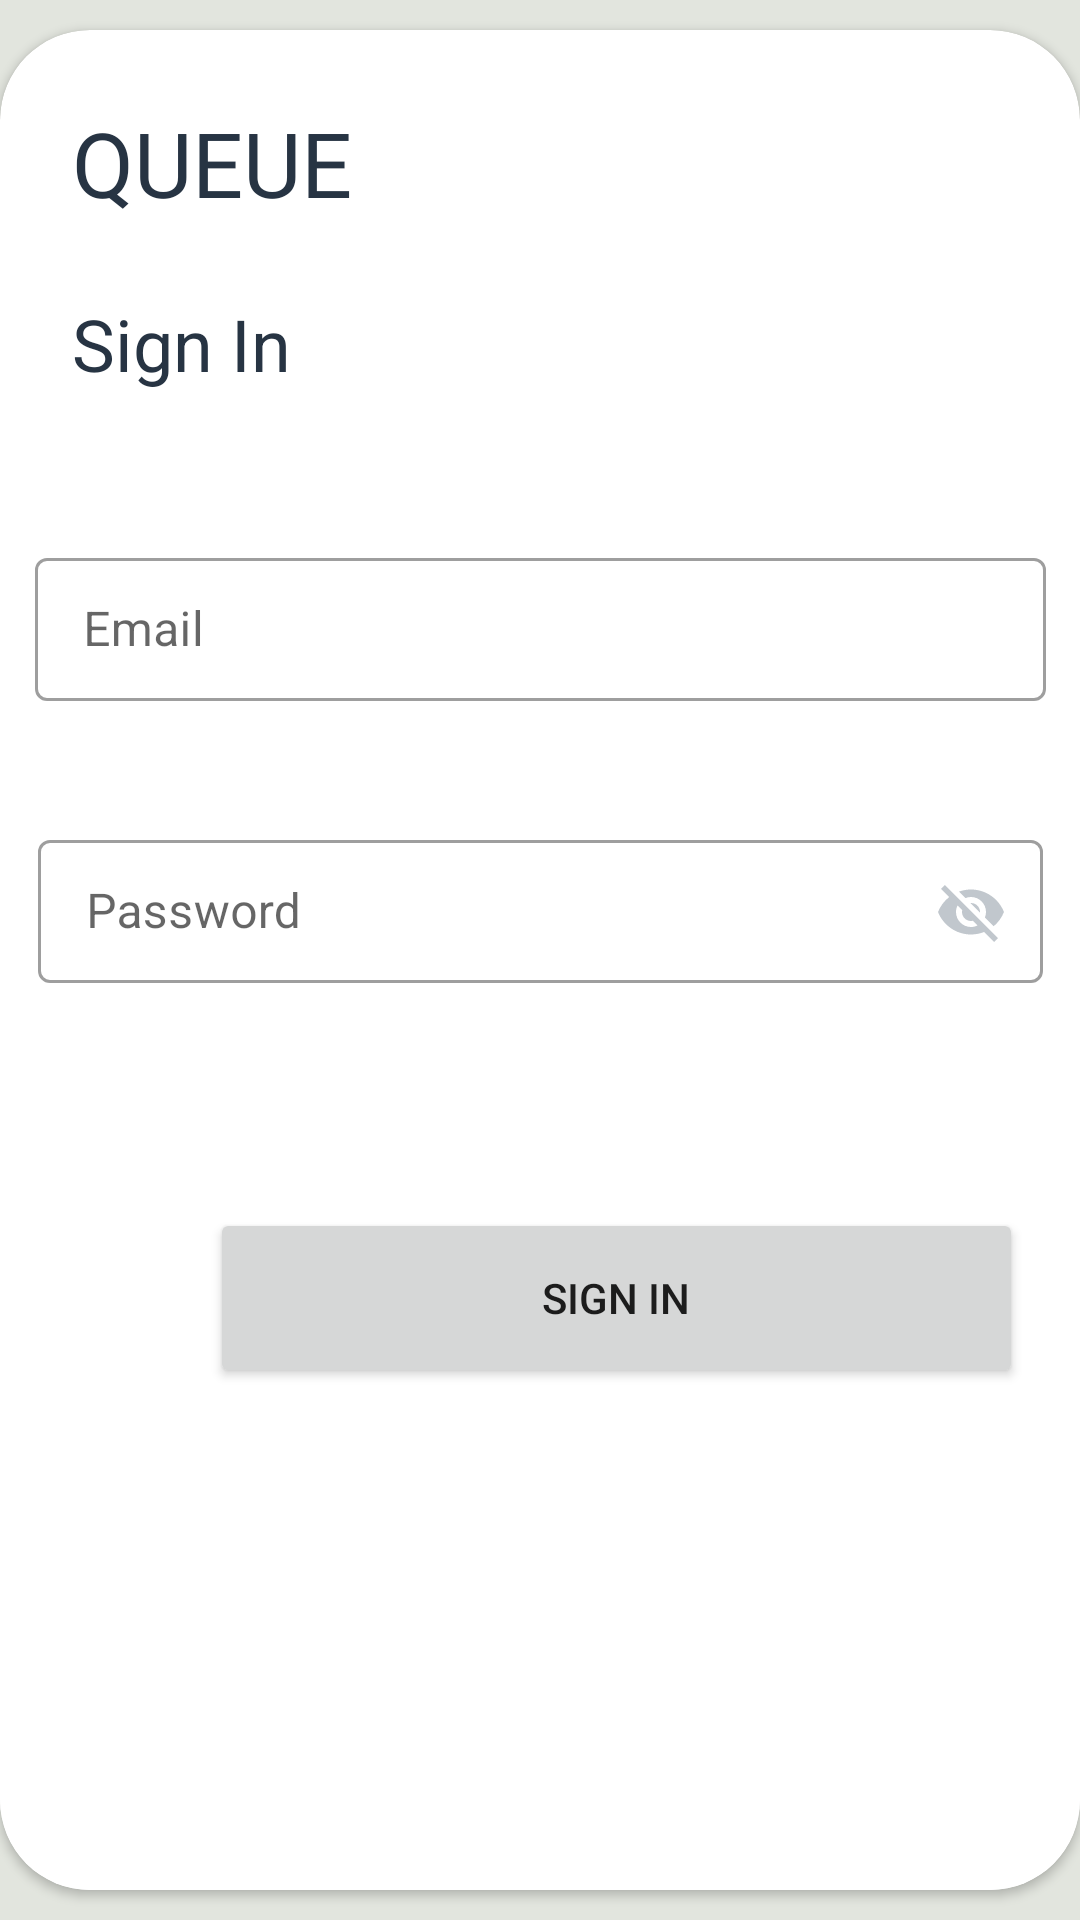

Here is an Android app screen rendered from its layout file. Give the layout XML and the strings, colors and styles it references.
<!-- AndroidManifest.xml: application theme Theme.Fuel -->
<!-- res/layout/sign_in.xml -->
<?xml version="1.0" encoding="utf-8"?>
<androidx.constraintlayout.widget.ConstraintLayout xmlns:android="http://schemas.android.com/apk/res/android"
    xmlns:app="http://schemas.android.com/apk/res-auto"
    xmlns:tools="http://schemas.android.com/tools"
    android:layout_width="match_parent"
    android:layout_height="match_parent"
    android:background="#E2E5DE"
    tools:context=".SignInFragment">

    <androidx.cardview.widget.CardView
        android:layout_width="match_parent"
        android:layout_height="match_parent"
        android:layout_marginVertical="10dp"
        app:cardCornerRadius="30dp"
        app:layout_constraintTop_toTopOf="parent">

        <androidx.constraintlayout.widget.ConstraintLayout
            android:layout_width="match_parent"
            android:layout_height="match_parent">


            <TextView
                android:id="@+id/textView"
                android:layout_width="wrap_content"
                android:layout_height="wrap_content"
                android:layout_marginStart="24dp"
                android:layout_marginTop="24dp"
                android:text="QUEUE"
                android:fontFamily="@font/quicksand_semibold"
                android:textColor="@color/colorDarkBlue"
                android:textSize="30sp"
                app:layout_constraintStart_toStartOf="parent"
                app:layout_constraintTop_toTopOf="parent" />


            <TextView
                android:id="@+id/signInHeading"
                android:layout_width="wrap_content"
                android:layout_height="wrap_content"
                android:layout_marginStart="24dp"
                android:layout_marginTop="24dp"
                android:text="Sign In"
                android:textColor="@color/colorDarkBlue"
                android:textSize="24sp"
                app:layout_constraintStart_toStartOf="parent"
                app:layout_constraintTop_toBottomOf="@+id/textView" />


            <com.google.android.material.textfield.TextInputLayout
                android:id="@+id/enterEmailField"
                style="@style/Widget.MaterialComponents.TextInputLayout.OutlinedBox.Dense"
                android:layout_width="337dp"
                android:layout_height="54dp"
                android:layout_marginStart="37dp"
                android:layout_marginTop="50dp"
                android:layout_marginEnd="37dp"
                android:layout_marginBottom="40dp"
                android:hint="Email"
                app:endIconMode="clear_text"
                app:endIconTint="@color/colorGrey"
                app:layout_constraintBottom_toTopOf="@+id/enterPasswordField"
                app:layout_constraintEnd_toEndOf="parent"
                app:layout_constraintStart_toStartOf="parent"
                app:layout_constraintTop_toBottomOf="@+id/signInHeading">

                <com.google.android.material.textfield.TextInputEditText
                    android:layout_width="match_parent"
                    android:layout_height="wrap_content" />

            </com.google.android.material.textfield.TextInputLayout>


            <com.google.android.material.textfield.TextInputLayout
                android:id="@+id/enterPasswordField"
                style="@style/Widget.MaterialComponents.TextInputLayout.OutlinedBox.Dense"
                android:layout_width="335dp"
                android:layout_height="60dp"
                android:layout_marginStart="38dp"
                android:layout_marginTop="40dp"
                android:layout_marginEnd="38dp"
                android:elevation="4dp"
                android:hint="Password"
                app:endIconMode="password_toggle"
                app:endIconTint="@color/colorGrey"
                app:layout_constraintEnd_toEndOf="parent"
                app:layout_constraintStart_toStartOf="parent"
                app:layout_constraintTop_toBottomOf="@+id/enterEmailField">

                <com.google.android.material.textfield.TextInputEditText
                    android:layout_width="match_parent"
                    android:layout_height="wrap_content" />

            </com.google.android.material.textfield.TextInputLayout>


            <ImageView
                android:id="@+id/idIVLogo"
                android:layout_width="1705dp"
                android:layout_height="342dp"
                android:layout_centerHorizontal="true"
                android:layout_centerVertical="true"
                android:layout_marginTop="204dp"
                android:src="@drawable/petrol"
                app:layout_constraintEnd_toEndOf="parent"
                app:layout_constraintStart_toStartOf="parent"
                app:layout_constraintTop_toBottomOf="@+id/enterPasswordField" />

            <Button
                android:id="@+id/signInBtn"
                android:layout_width="271dp"
                android:layout_height="60dp"

                android:layout_marginStart="70dp"
                android:layout_marginTop="32dp"
                android:layout_marginEnd="70dp"
                android:layout_marginBottom="40dp"
                android:elevation="4dp"
                android:text="Sign In"
                app:layout_constraintBottom_toTopOf="@+id/idIVLogo"
                app:layout_constraintEnd_toEndOf="parent"
                app:layout_constraintHorizontal_bias="0.0"
                app:layout_constraintStart_toStartOf="parent"
                app:layout_constraintTop_toBottomOf="@+id/enterPasswordField" />

        </androidx.constraintlayout.widget.ConstraintLayout>
    </androidx.cardview.widget.CardView>




</androidx.constraintlayout.widget.ConstraintLayout>
<!-- resources referenced by this layout -->
<resources>
  <color name="colorDarkBlue">#273443</color>
  <color name="colorGrey">#c1c7cd</color>
  <!-- drawable petrol: jpg bitmap (drawable-v24, 25684 bytes) -->
  <style name="Theme.Fuel" parent="Theme.MaterialComponents.DayNight.NoActionBar">
          
          <item name="colorPrimary">@color/colorDarkBlue</item>
          <item name="colorPrimaryVariant">@color/colorDarkBlue</item>
          <item name="colorOnPrimary">@color/white</item>
          
          <item name="colorSecondary">@color/teal_200</item>
          <item name="colorSecondaryVariant">@color/teal_700</item>
          <item name="colorOnSecondary">@color/black</item>
          
          <item name="android:statusBarColor">?attr/colorPrimaryVariant</item>
          
      </style>
  <color name="white">#FFFFFFFF</color>
  <color name="teal_200">#FF03DAC5</color>
  <color name="teal_700">#FF018786</color>
  <color name="black">#FF000000</color>
</resources>
